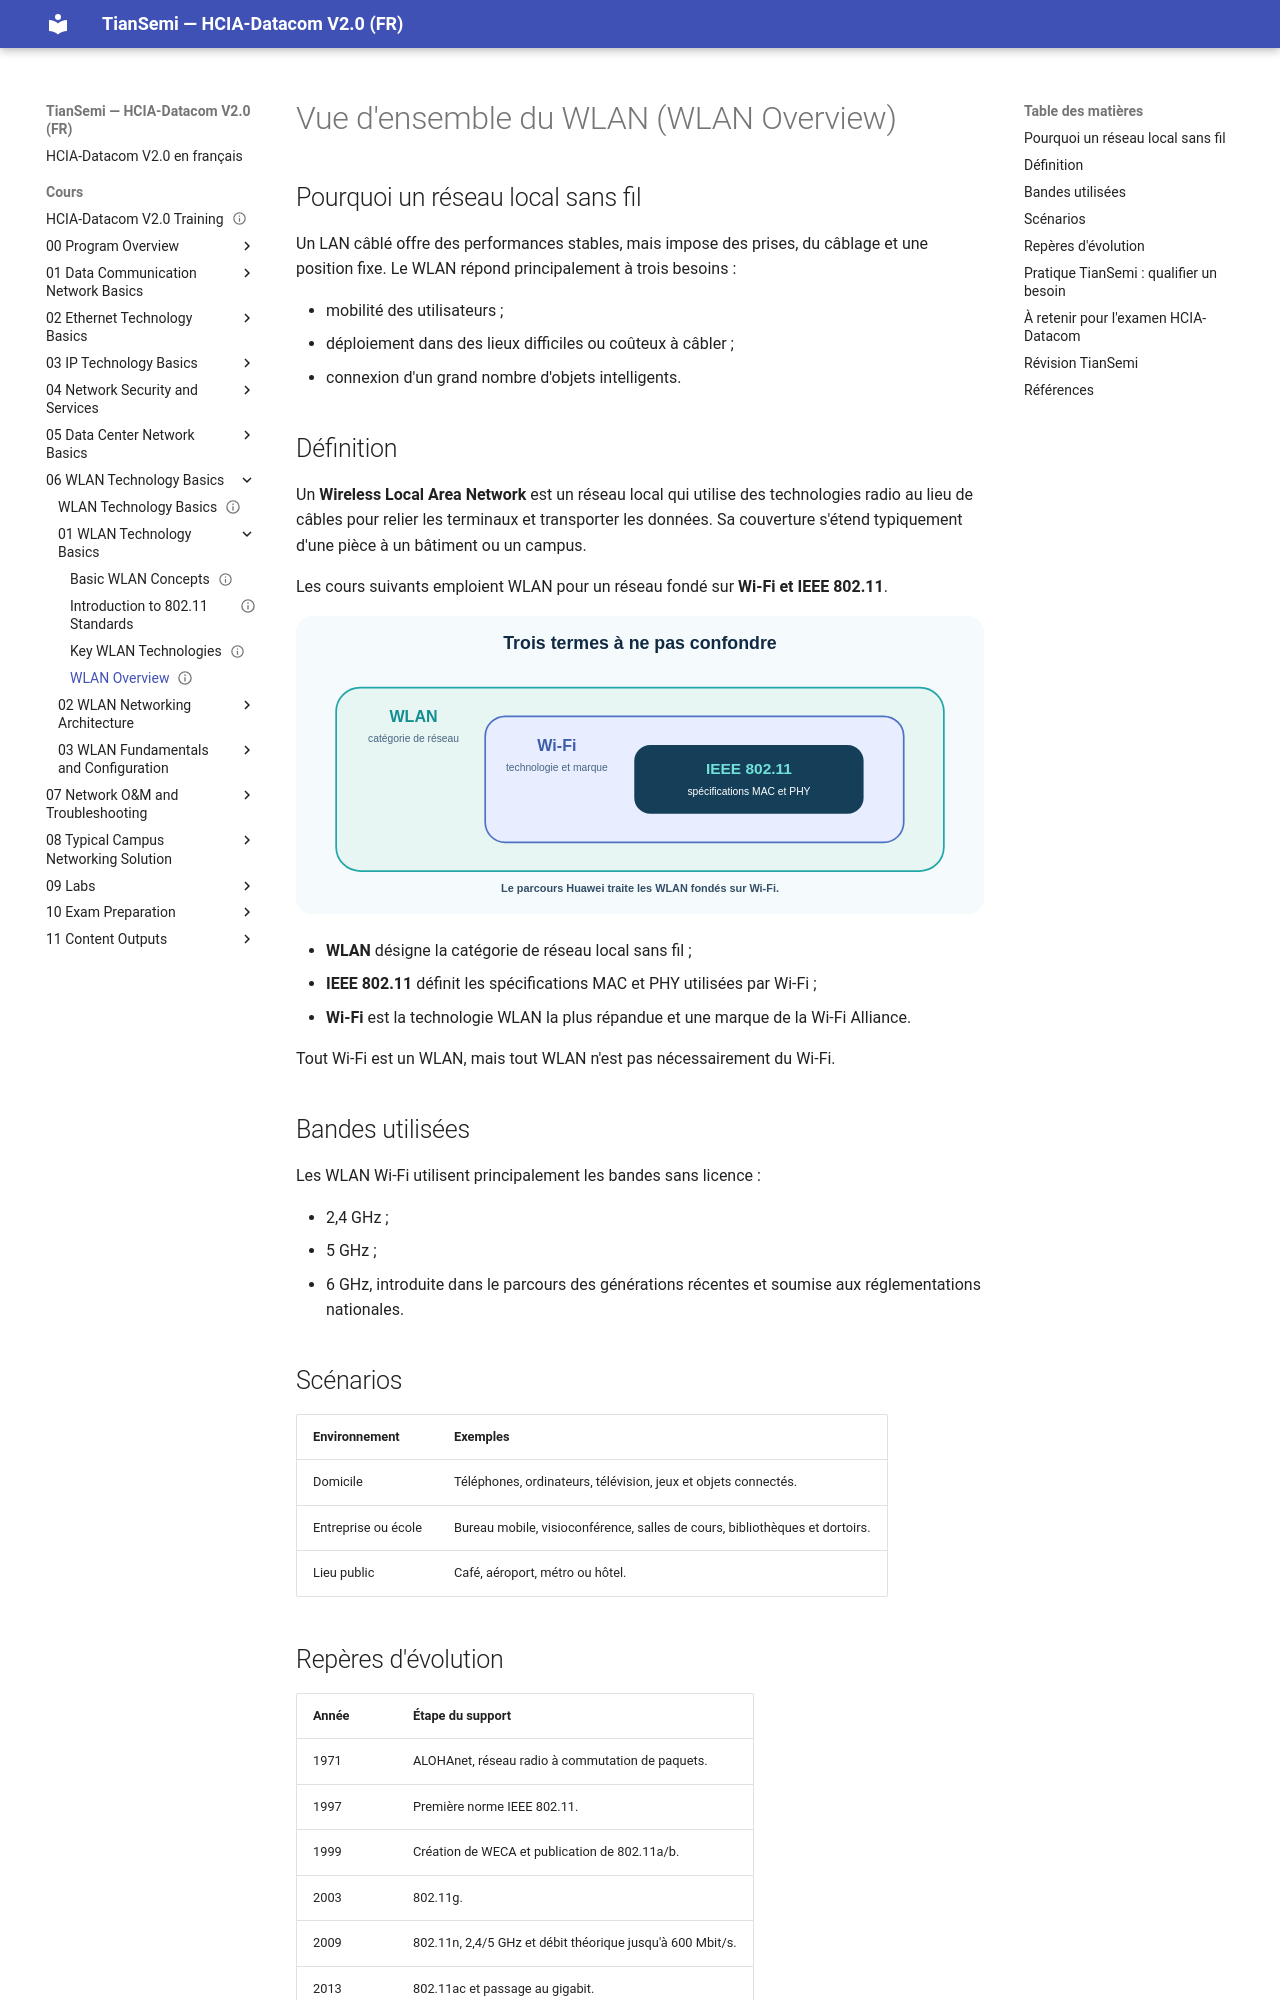

repository: tiansemi/hcia-datacom-fr · page: cours/06 WLAN Technology Basics/01 WLAN Technology Basics/WLAN Overview/index.html · generator: mkdocs

---
id: HUA-HCIA-DC-062
title: "WLAN Overview"
official_title: "WLAN Overview"
course_unit: "6.1.1"
category: "Huawei HCIA-Datacom Topic"
domain: "Datacom"
vendor: "Huawei"
certification: "HCIA-Datacom"
version: "V2.0"
difficulty: "beginner"
status: "draft"
author: "MOULO OHOLO Jean Noel"
reviewed: false
created: 2026-08-11
updated: 2026-08-11
source: "HCIA-Datacom V2.0 Training Material"
source_pages: "PDF 782-790"
tags: [huawei, hcia, datacom, wlan, wifi, ieee-802-11, radio]
prerequisites:
  - "[[Dual-Track Architecture of DCs]]"
related:
  - "[[Basic WLAN Concepts]]"
lab_required: false
publication_status: "not-started"
site_url:
---

# Vue d'ensemble du WLAN (WLAN Overview)

## Pourquoi un réseau local sans fil

Un LAN câblé offre des performances stables, mais impose des prises, du câblage et une position fixe. Le WLAN répond principalement à trois besoins :

- mobilité des utilisateurs ;
- déploiement dans des lieux difficiles ou coûteux à câbler ;
- connexion d'un grand nombre d'objets intelligents.

## Définition

Un **Wireless Local Area Network** est un réseau local qui utilise des technologies radio au lieu de câbles pour relier les terminaux et transporter les données. Sa couverture s'étend typiquement d'une pièce à un bâtiment ou un campus.

Les cours suivants emploient WLAN pour un réseau fondé sur **Wi-Fi et IEEE 802.11**.

![Relation entre WLAN, Wi-Fi et IEEE 802.11](<../../../assets/diagrammes/06 WLAN Technology Basics/wlan-wifi-80211-fr.svg>)

- **WLAN** désigne la catégorie de réseau local sans fil ;
- **IEEE 802.11** définit les spécifications MAC et PHY utilisées par Wi-Fi ;
- **Wi-Fi** est la technologie WLAN la plus répandue et une marque de la Wi-Fi Alliance.

Tout Wi-Fi est un WLAN, mais tout WLAN n'est pas nécessairement du Wi-Fi.

## Bandes utilisées

Les WLAN Wi-Fi utilisent principalement les bandes sans licence :

- 2,4 GHz ;
- 5 GHz ;
- 6 GHz, introduite dans le parcours des générations récentes et soumise aux réglementations nationales.

## Scénarios

| Environnement | Exemples |
| --- | --- |
| Domicile | Téléphones, ordinateurs, télévision, jeux et objets connectés. |
| Entreprise ou école | Bureau mobile, visioconférence, salles de cours, bibliothèques et dortoirs. |
| Lieu public | Café, aéroport, métro ou hôtel. |
